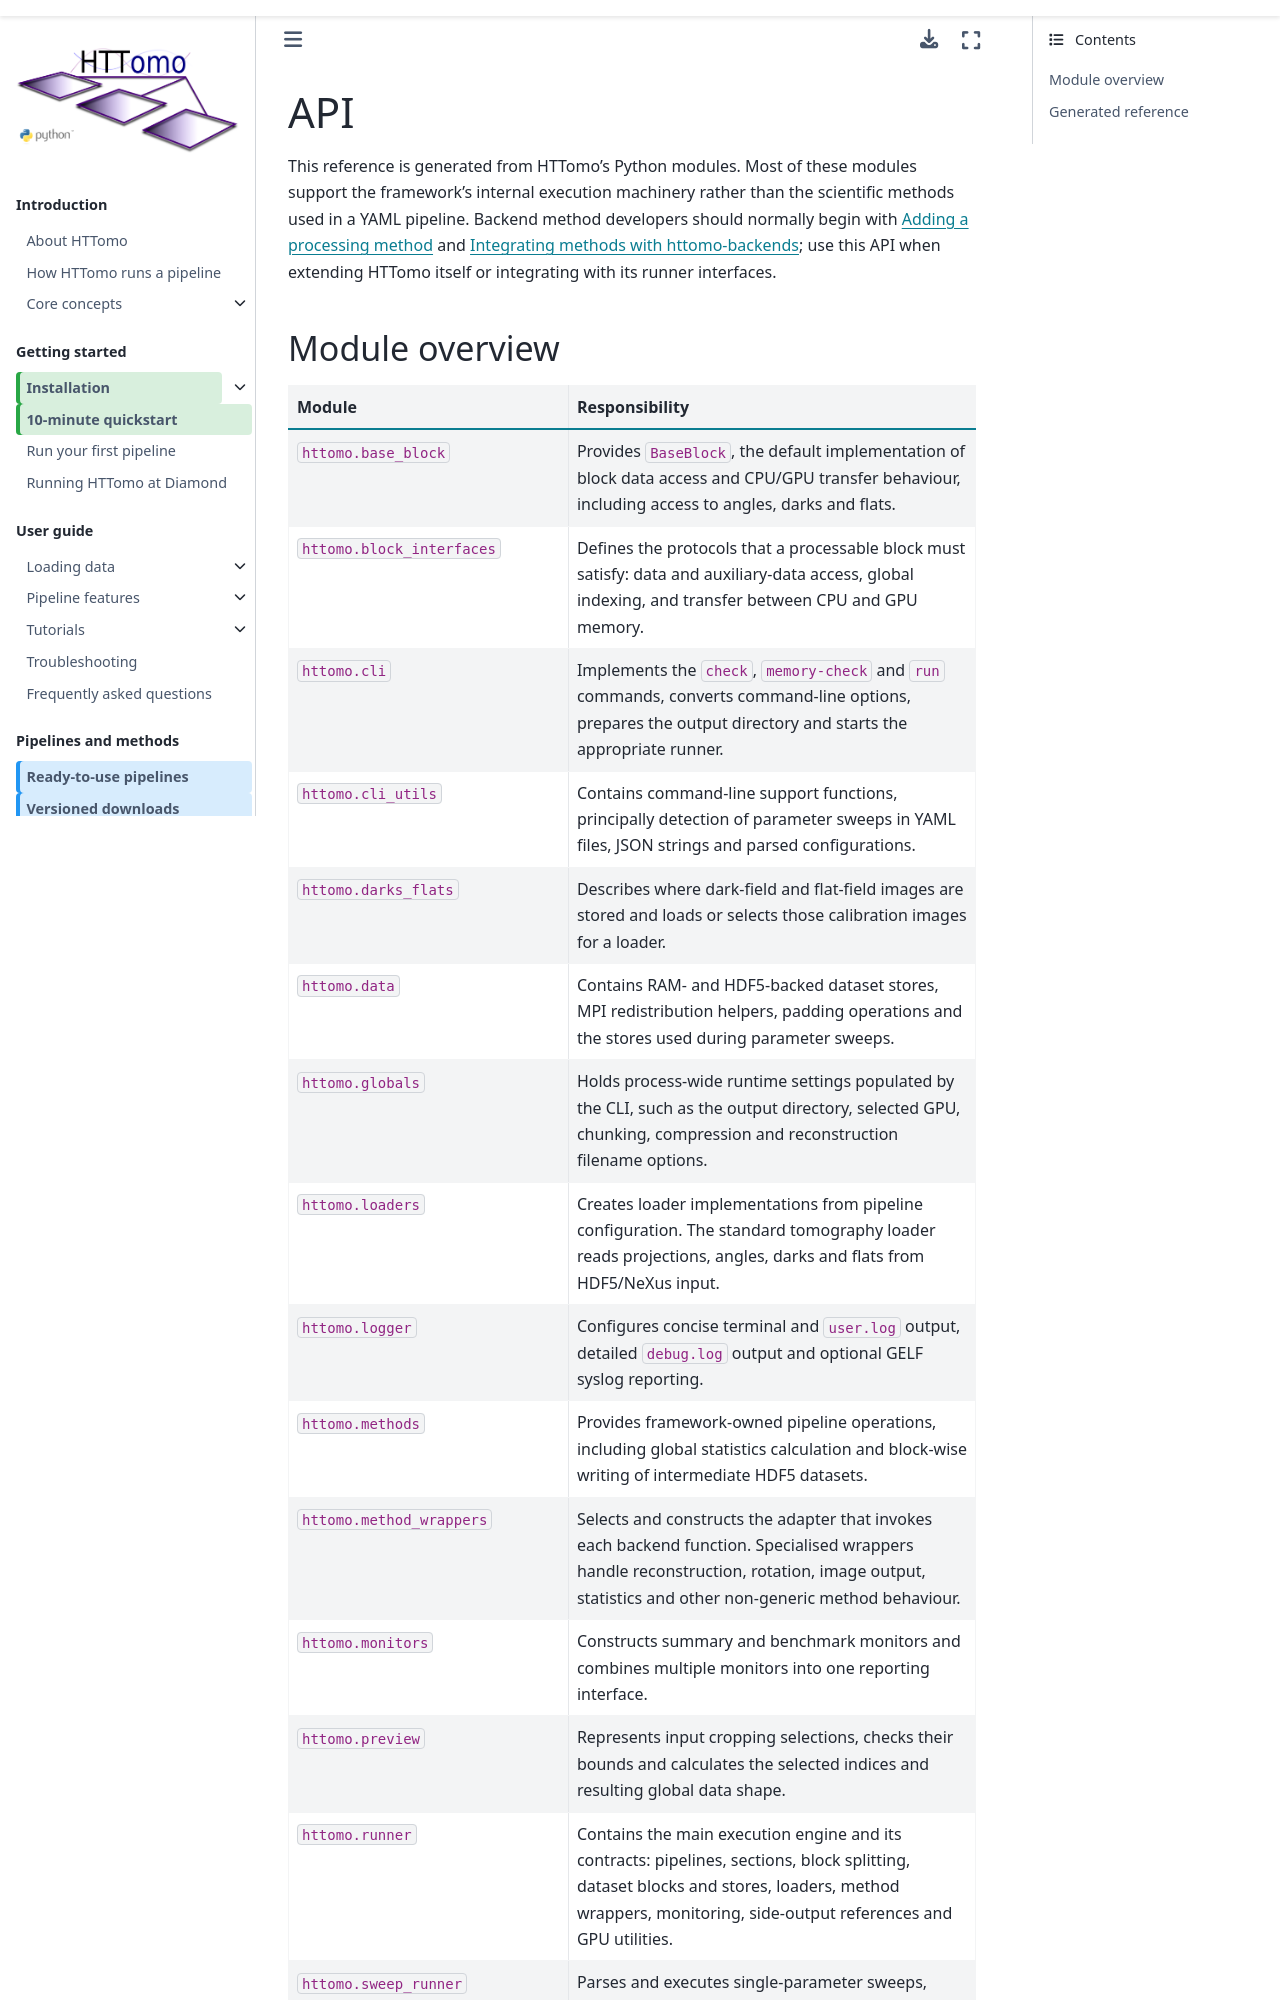

repository: DiamondLightSource/httomo · page: developers/api.html · generator: sphinx

.. _api:

API
===

This reference is generated from HTTomo's Python modules. Most of these
modules support the framework's internal execution machinery rather than the
scientific methods used in a YAML pipeline. Backend method developers should
normally begin with :ref:`developers_add_own_method` and
:ref:`developers_httomo_backends`; use this API when extending HTTomo itself or
integrating with its runner interfaces.
